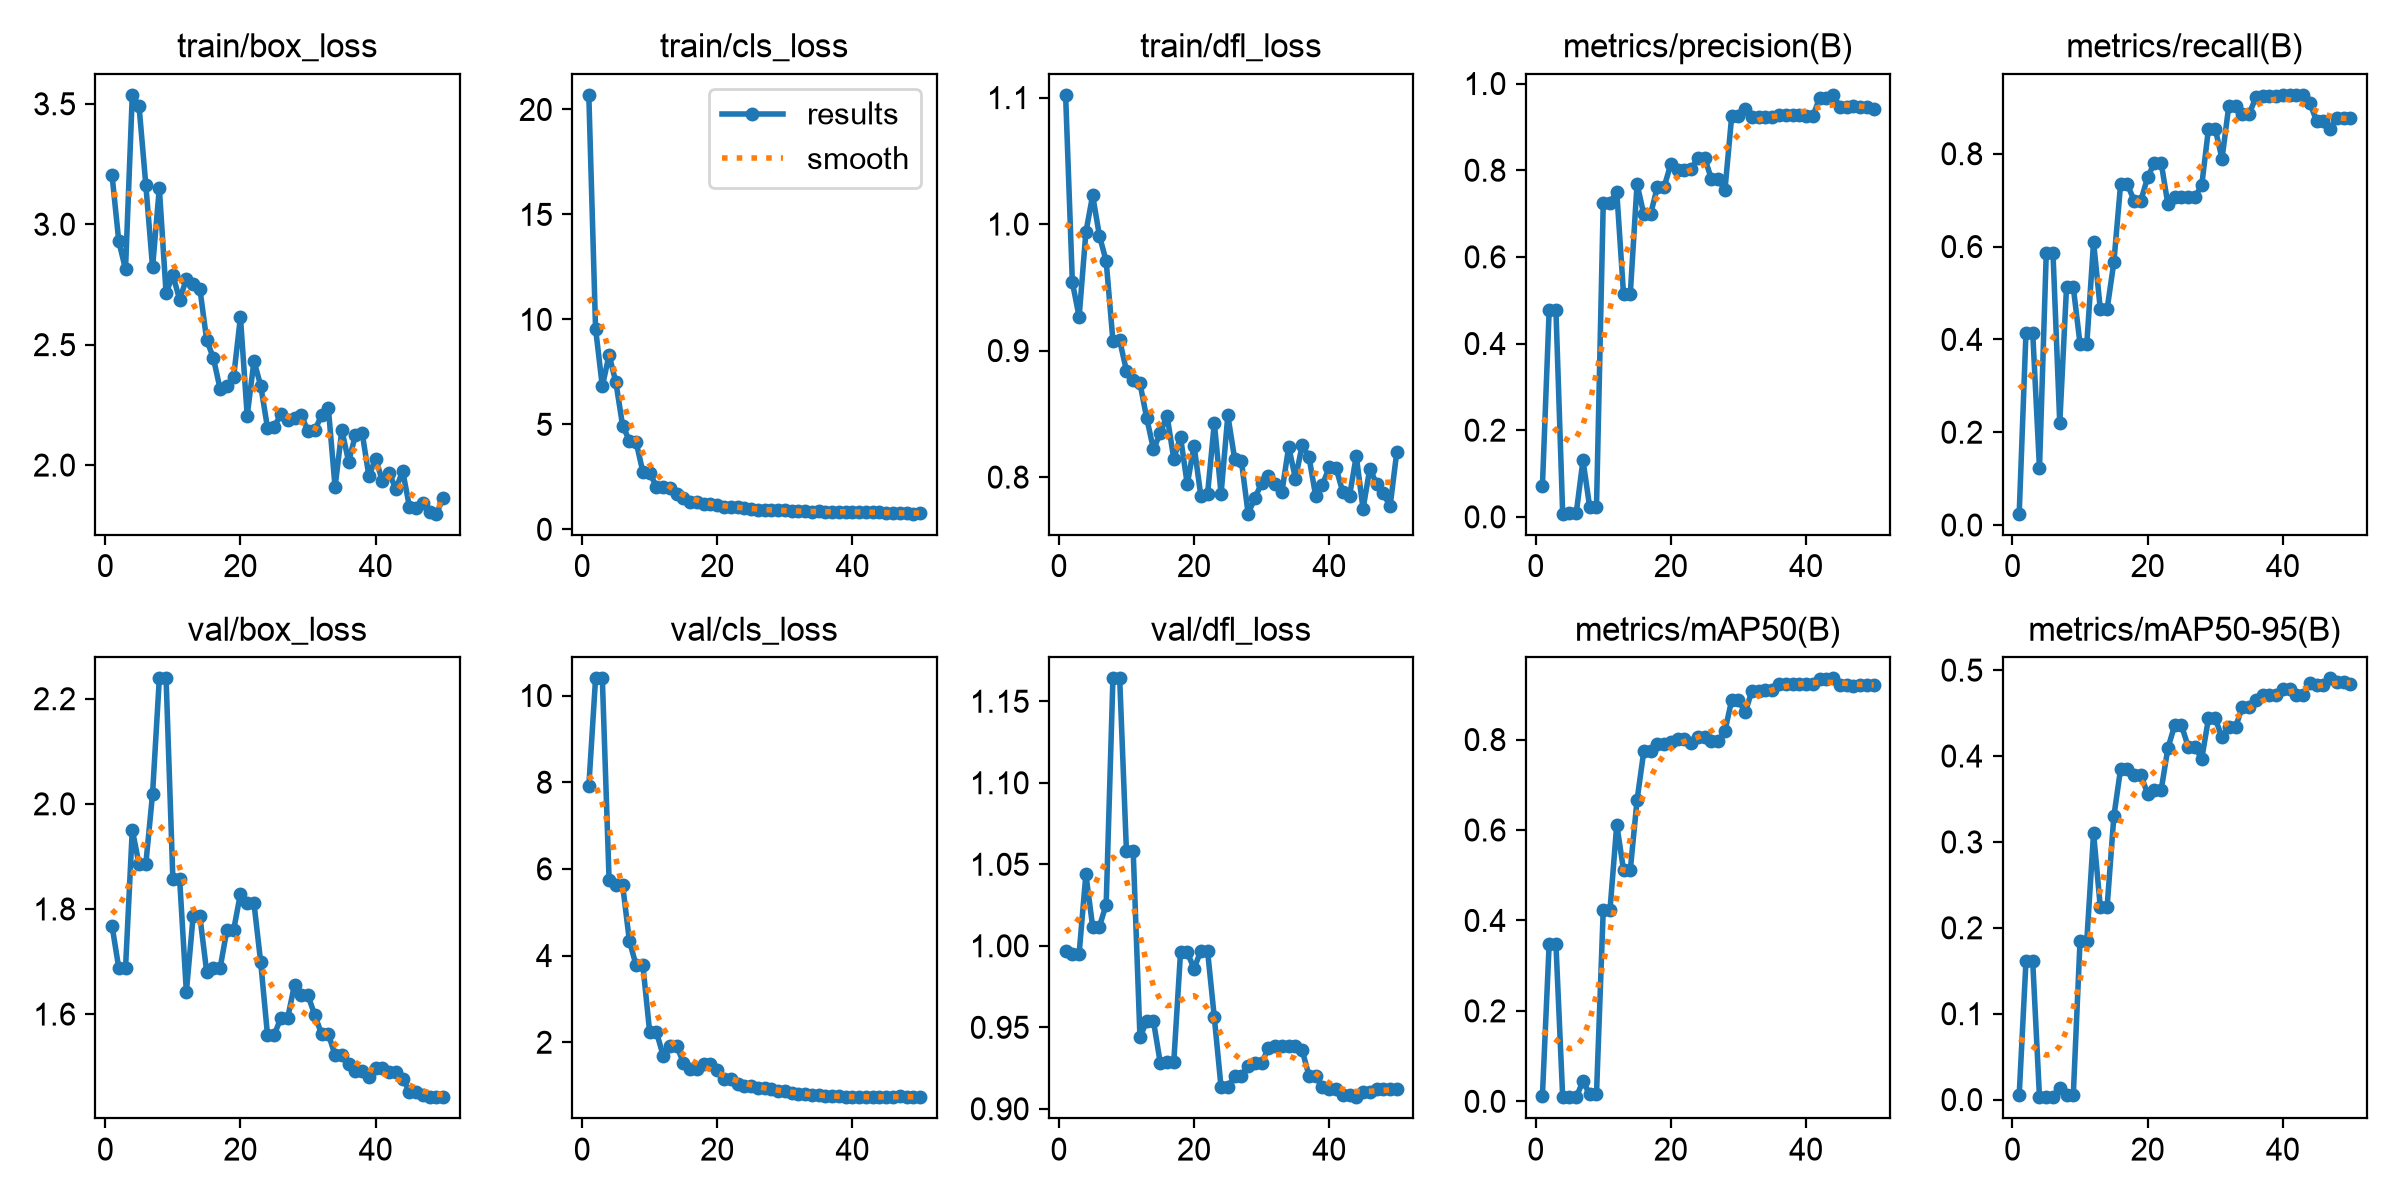

The table this chart was drawn from, first rows:
epoch, time, train/box_loss, train/cls_loss, train/dfl_loss, metrics/precision(B), metrics/recall(B), metrics/mAP50(B), metrics/mAP50-95(B), val/box_loss, val/cls_loss, val/dfl_loss, lr/pg0, lr/pg1, lr/pg2
1, 11.09, 3.206, 20.69, 1.102, 0.07017, 0.02439, 0.01228, 0.00555, 1.768, 7.902, 0.997, 0.0005333, 0.0005333, 0.0005333
2, 13.35, 2.929, 9.562, 0.9539, 0.4772, 0.4146, 0.3483, 0.1608, 1.688, 10.4, 0.9952, 0.001176, 0.001176, 0.001176
3, 15.52, 2.814, 6.811, 0.9267, 0.4772, 0.4146, 0.3483, 0.1608, 1.688, 10.4, 0.9952, 0.001793, 0.001793, 0.001793
4, 17.72, 3.537, 8.306, 0.9936, 0.00725, 0.122, 0.00978, 0.00279, 1.951, 5.75, 1.044, 0.001881, 0.001881, 0.001881
5, 20.15, 3.49, 7.004, 1.023, 0.008, 0.5854, 0.00911, 0.00322, 1.885, 5.63, 1.012, 0.001842, 0.001842, 0.001842
6, 22.08, 3.164, 4.943, 0.9909, 0.008, 0.5854, 0.00911, 0.00322, 1.885, 5.63, 1.012, 0.001802, 0.001802, 0.001802
7, 24.17, 2.821, 4.224, 0.9707, 0.1308, 0.2195, 0.04449, 0.01335, 2.019, 4.342, 1.025, 0.001762, 0.001762, 0.001762
8, 26.89, 3.15, 4.153, 0.9078, 0.02195, 0.5122, 0.0156, 0.00499, 2.239, 3.774, 1.164, 0.001723, 0.001723, 0.001723
9, 29.49, 2.713, 2.73, 0.9081, 0.02195, 0.5122, 0.0156, 0.00499, 2.239, 3.774, 1.164, 0.001683, 0.001683, 0.001683
10, 32.2, 2.789, 2.689, 0.8841, 0.7244, 0.3902, 0.4235, 0.1849, 1.858, 2.239, 1.058, 0.001644, 0.001644, 0.001644
11, 34.3, 2.687, 2.034, 0.8766, 0.7244, 0.3902, 0.4235, 0.1849, 1.858, 2.239, 1.058, 0.001604, 0.001604, 0.001604
12, 37, 2.771, 1.991, 0.8741, 0.7505, 0.6098, 0.612, 0.3102, 1.643, 1.691, 0.944, 0.001564, 0.001564, 0.001564
13, 39.15, 2.752, 1.981, 0.8466, 0.5143, 0.4649, 0.5114, 0.2238, 1.786, 1.922, 0.9537, 0.001525, 0.001525, 0.001525
14, 41.07, 2.732, 1.663, 0.822, 0.5143, 0.4649, 0.5114, 0.2238, 1.786, 1.922, 0.9537, 0.001485, 0.001485, 0.001485
15, 43.17, 2.521, 1.507, 0.8347, 0.7682, 0.5659, 0.666, 0.3297, 1.681, 1.519, 0.9283, 0.001446, 0.001446, 0.001446
16, 45.42, 2.444, 1.303, 0.8487, 0.6984, 0.7342, 0.7741, 0.3851, 1.688, 1.381, 0.9286, 0.001406, 0.001406, 0.001406
17, 47.48, 2.315, 1.3, 0.8146, 0.6984, 0.7342, 0.7741, 0.3851, 1.688, 1.381, 0.9286, 0.001366, 0.001366, 0.001366
18, 50.06, 2.327, 1.189, 0.8317, 0.761, 0.699, 0.7903, 0.3776, 1.761, 1.502, 0.996, 0.001327, 0.001327, 0.001327
19, 52.9, 2.368, 1.224, 0.7942, 0.761, 0.699, 0.7903, 0.3776, 1.761, 1.502, 0.996, 0.001287, 0.001287, 0.001287
20, 55.85, 2.615, 1.158, 0.8247, 0.8144, 0.7492, 0.7955, 0.356, 1.829, 1.37, 0.986, 0.001248, 0.001248, 0.001248
21, 58.82, 2.205, 1.059, 0.7853, 0.7994, 0.7805, 0.8008, 0.3604, 1.811, 1.143, 0.9969, 0.001208, 0.001208, 0.001208
22, 61.06, 2.432, 1.048, 0.7867, 0.7994, 0.7805, 0.8008, 0.3604, 1.811, 1.143, 0.9969, 0.001168, 0.001168, 0.001168
23, 63.57, 2.329, 1.082, 0.8428, 0.8019, 0.6911, 0.7934, 0.4091, 1.698, 1.031, 0.956, 0.001129, 0.001129, 0.001129
24, 65.88, 2.155, 1.02, 0.7868, 0.8287, 0.7073, 0.8056, 0.4359, 1.561, 0.989, 0.9131, 0.001089, 0.001089, 0.001089
25, 67.84, 2.159, 0.9657, 0.8488, 0.8287, 0.7073, 0.8056, 0.4359, 1.561, 0.989, 0.9131, 0.00105, 0.00105, 0.00105
26, 70.23, 2.212, 0.9301, 0.8146, 0.7796, 0.7073, 0.7964, 0.4108, 1.593, 0.9553, 0.9204, 0.00101, 0.00101, 0.00101
27, 72.57, 2.185, 0.9165, 0.8129, 0.7796, 0.7073, 0.7964, 0.4108, 1.593, 0.9553, 0.9204, 0.0009704, 0.0009704, 0.0009704
28, 74.98, 2.194, 0.9148, 0.7711, 0.7538, 0.7317, 0.8185, 0.3967, 1.656, 0.9165, 0.9262, 0.0009308, 0.0009308, 0.0009308
29, 77.1, 2.207, 0.8979, 0.7834, 0.9244, 0.8537, 0.8875, 0.4438, 1.635, 0.8813, 0.928, 0.0008912, 0.0008912, 0.0008912
30, 79.09, 2.141, 0.8947, 0.7953, 0.9244, 0.8537, 0.8875, 0.4438, 1.635, 0.8813, 0.928, 0.0008516, 0.0008516, 0.0008516
31, 81.11, 2.145, 0.8662, 0.8011, 0.9418, 0.7892, 0.8601, 0.4217, 1.598, 0.8291, 0.9373, 0.000812, 0.000812, 0.000812
32, 83.37, 2.206, 0.8489, 0.7942, 0.9226, 0.9024, 0.908, 0.4333, 1.562, 0.8064, 0.9386, 0.0007724, 0.0007724, 0.0007724
33, 85.3, 2.238, 0.854, 0.7883, 0.9226, 0.9024, 0.908, 0.4333, 1.562, 0.8064, 0.9386, 0.0007328, 0.0007328, 0.0007328
34, 87.5, 1.908, 0.8154, 0.8239, 0.9236, 0.8847, 0.9096, 0.4573, 1.522, 0.7724, 0.9384, 0.0006932, 0.0006932, 0.0006932
35, 90.28, 2.145, 0.8679, 0.7988, 0.9236, 0.8847, 0.9096, 0.4573, 1.522, 0.7724, 0.9384, 0.0006536, 0.0006536, 0.0006536
36, 92.54, 2.014, 0.8258, 0.8253, 0.9264, 0.9213, 0.922, 0.4657, 1.506, 0.7629, 0.9359, 0.000614, 0.000614, 0.000614
37, 95.35, 2.123, 0.8235, 0.8159, 0.9266, 0.9236, 0.9223, 0.471, 1.491, 0.7552, 0.9204, 0.0005744, 0.0005744, 0.0005744
38, 97.58, 2.135, 0.8456, 0.7848, 0.9266, 0.9236, 0.9223, 0.471, 1.491, 0.7552, 0.9204, 0.0005348, 0.0005348, 0.0005348
39, 99.87, 1.954, 0.8065, 0.7941, 0.9266, 0.9234, 0.923, 0.4706, 1.479, 0.7353, 0.9132, 0.0004952, 0.0004952, 0.0004952
40, 102.1, 2.027, 0.8313, 0.8077, 0.924, 0.9268, 0.9228, 0.4779, 1.497, 0.7415, 0.9121, 0.0004556, 0.0004556, 0.0004556
41, 104.1, 1.934, 0.8339, 0.8073, 0.924, 0.9268, 0.9228, 0.4779, 1.497, 0.7415, 0.9121, 0.000416, 0.000416, 0.000416
42, 106.2, 1.966, 0.8329, 0.7882, 0.9667, 0.9268, 0.9345, 0.4713, 1.49, 0.7321, 0.9087, 0.0003764, 0.0003764, 0.0003764
43, 108.4, 1.901, 0.8271, 0.785, 0.9667, 0.9268, 0.9345, 0.4713, 1.49, 0.7321, 0.9087, 0.0003368, 0.0003368, 0.0003368
44, 110.9, 1.976, 0.8229, 0.8167, 0.9739, 0.9091, 0.9353, 0.485, 1.477, 0.739, 0.9071, 0.0002972, 0.0002972, 0.0002972
45, 113.2, 1.826, 0.7852, 0.7749, 0.9469, 0.8703, 0.9211, 0.4827, 1.452, 0.735, 0.9103, 0.0002576, 0.0002576, 0.0002576
46, 115.5, 1.823, 0.761, 0.8068, 0.9469, 0.8703, 0.9211, 0.4827, 1.452, 0.735, 0.9103, 0.000218, 0.000218, 0.000218
47, 117.6, 1.841, 0.7646, 0.7947, 0.948, 0.8537, 0.9178, 0.4904, 1.446, 0.75, 0.9123, 0.0001784, 0.0001784, 0.0001784
48, 119.6, 1.804, 0.7568, 0.7871, 0.9455, 0.878, 0.9204, 0.4863, 1.442, 0.7444, 0.9123, 0.0001388, 0.0001388, 0.0001388
49, 121.6, 1.798, 0.7423, 0.7769, 0.9455, 0.878, 0.9204, 0.4863, 1.442, 0.7444, 0.9123, 9.92e-05, 9.92e-05, 9.92e-05
50, 125.2, 1.864, 0.7947, 0.8202, 0.9419, 0.878, 0.9204, 0.4833, 1.442, 0.7398, 0.9121, 5.96e-05, 5.96e-05, 5.96e-05
